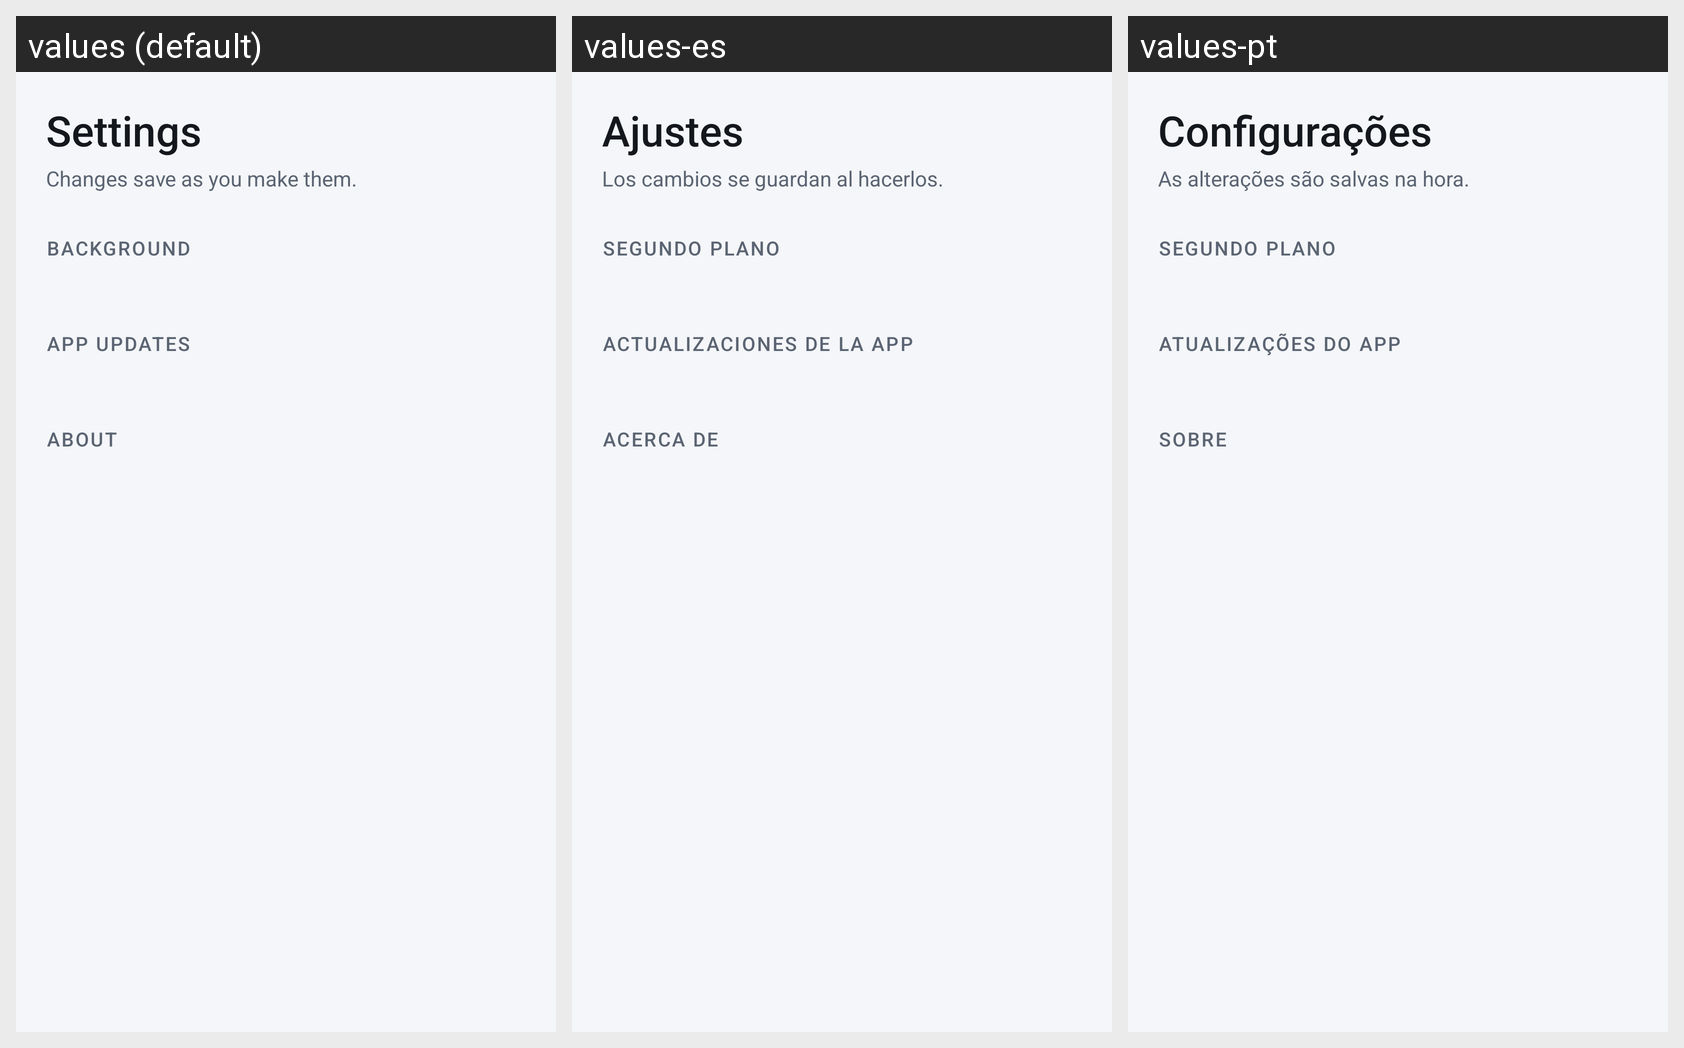

The same Android screen rendered under several of its app's locales, left to right. List the strings drawn on it with the default value and each locale's translation.
Android screen res/layout/screen_settings.xml rendered under 3 locales, left to right: values (default), values-es, values-pt. Device: Nexus 5 (rendered at 1080×1920; each locale shown at half size, 540×960, under a caption strip naming it); theme AppTheme.
Other locales in the repository, not shown: values-ar, values-de, values-fr, values-it, values-ru, values-tr.
Strings drawn on this screen, with the default value and each locale's value (text and hints the layout hard-codes, and strings that could not be matched under every locale, appear in the picture but are not listed):

settings_title
  values: Settings
  values-es: Ajustes
  values-pt: Configurações

settings_autosave_app
  values: Changes save as you make them.
  values-es: Los cambios se guardan al hacerlos.
  values-pt: As alterações são salvas na hora.

settings_section_background
  values: Background
  values-es: Segundo plano
  values-pt: Segundo plano

settings_section_updates
  values: App updates
  values-es: Actualizaciones de la app
  values-pt: Atualizações do app

settings_section_about
  values: About
  values-es: Acerca de
  values-pt: Sobre
